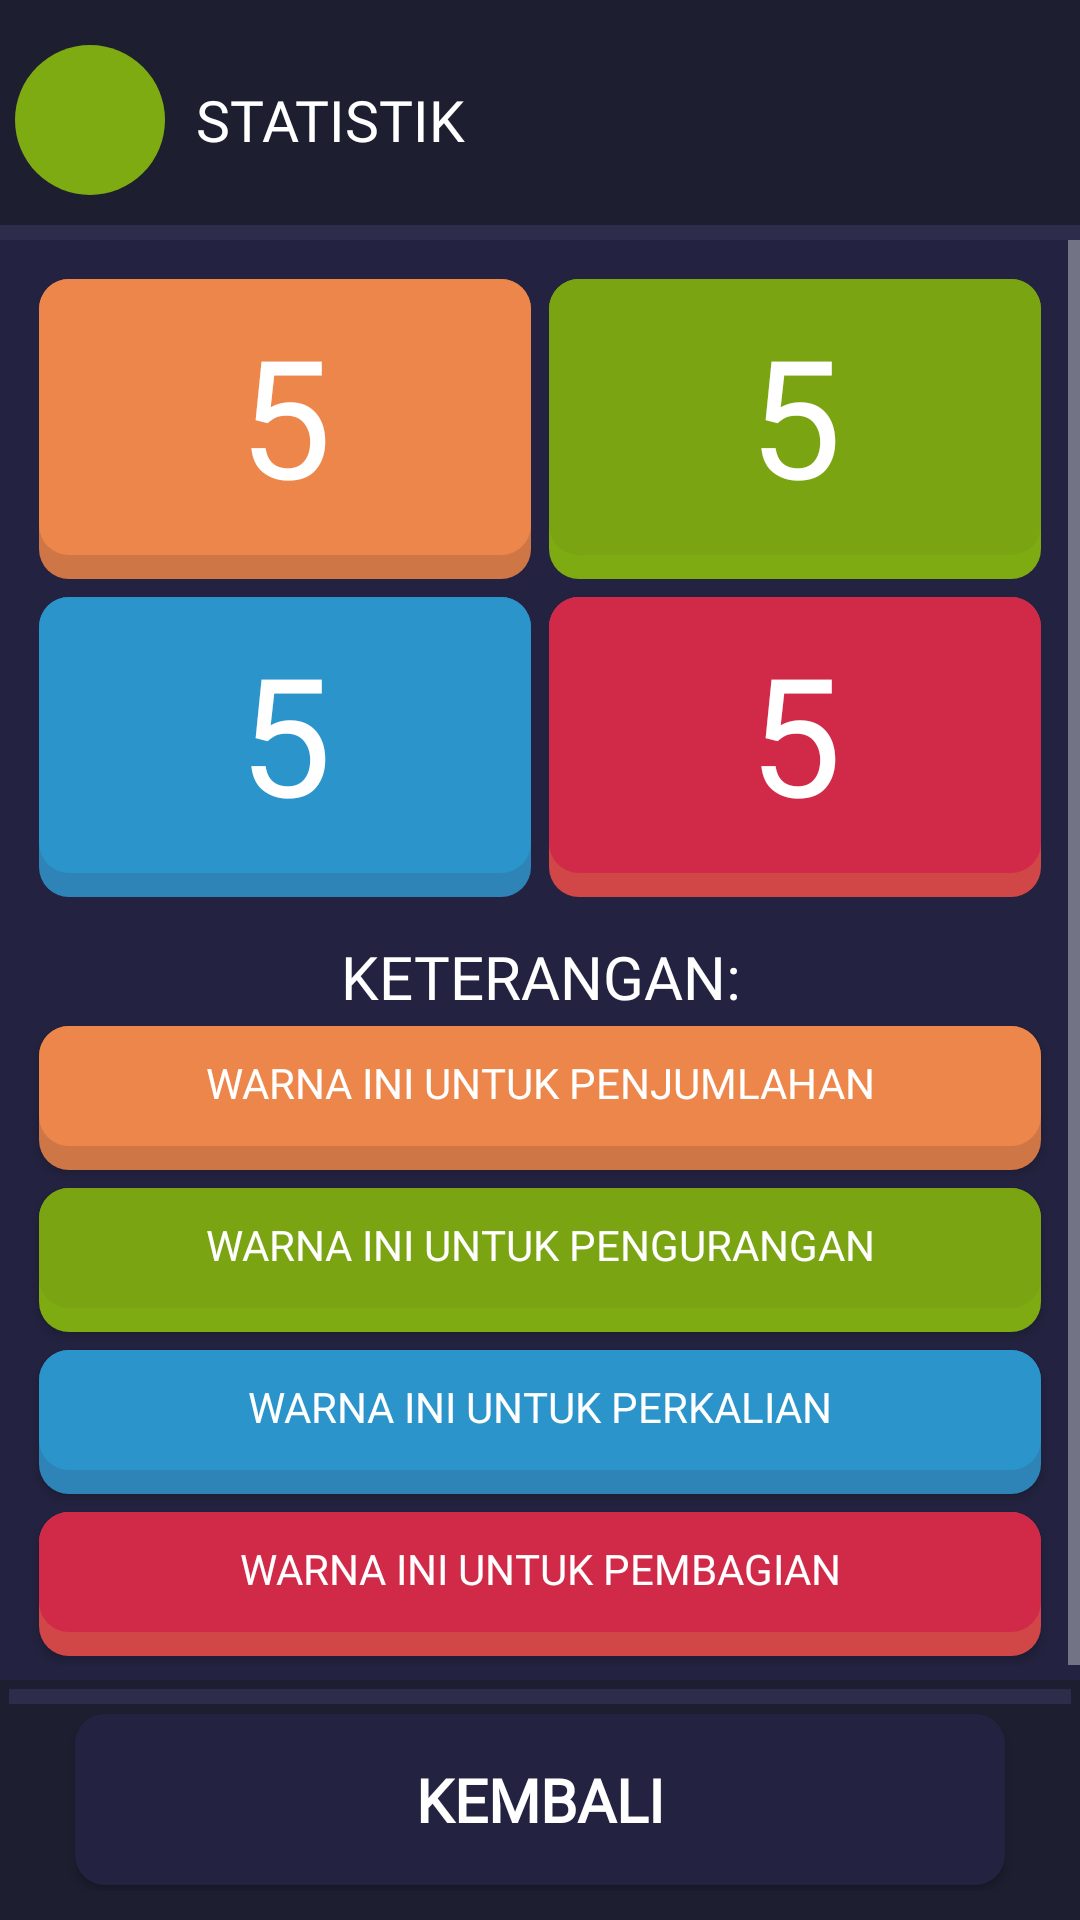

Reconstruct the res/layout file that produces this screen, plus the resources it refers to.
<!-- AndroidManifest.xml: application theme AppTheme -->
<!-- res/layout/activity_statistik.xml -->
<?xml version="1.0" encoding="utf-8"?>
<RelativeLayout xmlns:android="http://schemas.android.com/apk/res/android"
    xmlns:app="http://schemas.android.com/apk/res-auto"
    xmlns:tools="http://schemas.android.com/tools"
    android:layout_width="match_parent"
    android:layout_height="match_parent"
    android:background="@color/colorPrimary"
    tools:context="id.haqiqi_studio.gamenumeric.GamePlay">

    <LinearLayout
        android:layout_width="match_parent"
        android:layout_height="match_parent"
        android:background="@color/colorPrimary"
        android:orientation="vertical"
        android:weightSum="3">

        <android.support.design.widget.AppBarLayout
            android:layout_width="match_parent"
            android:layout_height="wrap_content"
            android:layout_weight="0"
            android:theme="@style/AppTheme.AppBarOverlay">

            <include
                layout="@layout/toolbar_statistik"
                android:layout_width="match_parent"
                android:layout_height="80dp" />
        </android.support.design.widget.AppBarLayout>


        <ScrollView
            android:layout_width="match_parent"
            android:layout_height="match_parent"
            android:layout_weight="3"
            android:animateLayoutChanges="true"
            android:orientation="vertical"
            android:theme="@style/ThemeOverlay.AppCompat.Dark">

            <LinearLayout
                android:id="@+id/container"
                android:layout_width="match_parent"
                android:layout_height="wrap_content"
                android:animateLayoutChanges="true"
                android:animationCache="true"
                android:orientation="vertical"
                android:padding="10dp" >


                <LinearLayout
                    android:layout_width="match_parent"
                    android:layout_height="wrap_content"
                    android:weightSum="2"
                    android:orientation="horizontal">
                    <TextView
                        android:id="@+id/addition"
                        android:background="@drawable/layer_btn_orange"
                        android:fontFamily="@font/roboto_regular"
                        android:layout_weight="1"
                        android:text="5"
                        android:gravity="center"
                        android:textSize="55dp"
                        android:textColor="@color/white"
                        android:layout_margin="3dp"
                        android:layout_width="0dp"
                        android:layout_height="100dp" />
                    <TextView
                        android:id="@+id/allevation"
                        android:background="@drawable/layer_btn_green"
                        android:fontFamily="@font/roboto_regular"
                        android:layout_weight="1"
                        android:text="5"
                        android:gravity="center"
                        android:textSize="55dp"
                        android:textColor="@color/white"
                        android:layout_margin="3dp"
                        android:layout_width="0dp"
                        android:layout_height="100dp" />

                </LinearLayout>
                <LinearLayout
                    android:layout_width="match_parent"
                    android:layout_height="wrap_content"
                    android:weightSum="2"
                    android:orientation="horizontal">
                    <TextView
                        android:id="@+id/multiplication"
                        android:background="@drawable/layer_btn_blue"
                        android:fontFamily="@font/roboto_regular"
                        android:layout_weight="1"
                        android:text="5"
                        android:gravity="center"
                        android:textSize="55dp"
                        android:textColor="@color/white"
                        android:layout_margin="3dp"
                        android:layout_width="0dp"
                        android:layout_height="100dp" />
                    <TextView
                        android:id="@+id/division"
                        android:background="@drawable/layer_btn_red"
                        android:fontFamily="@font/roboto_regular"
                        android:layout_weight="1"
                        android:text="5"
                        android:gravity="center"
                        android:textSize="55dp"
                        android:textColor="@color/white"
                        android:layout_margin="3dp"
                        android:layout_width="0dp"
                        android:layout_height="100dp" />

                </LinearLayout>

                <LinearLayout
                    android:layout_width="match_parent"
                    android:layout_height="wrap_content"
                    android:paddingTop="10dp"
                    android:orientation="vertical">
                    <TextView
                        android:textColor="@color/white"
                        android:textSize="20dp"
                        android:text="KETERANGAN:"
                        android:gravity="center"
                        android:fontFamily="@font/roboto_regular"
                        android:layout_width="match_parent"
                        android:layout_height="wrap_content" />
                    <Button
                        android:layout_margin="3dp"
                        android:textColor="@color/white"
                        android:background="@drawable/layer_btn_orange"
                        android:fontFamily="@font/roboto_regular"
                        android:text="Warna ini untuk penjumlahan"
                        android:layout_width="match_parent"
                        android:layout_height="wrap_content" />
                    <Button
                        android:layout_margin="3dp"
                        android:textColor="@color/white"
                        android:background="@drawable/layer_btn_green"
                        android:fontFamily="@font/roboto_regular"
                        android:text="Warna ini untuk pengurangan"
                        android:layout_width="match_parent"
                        android:layout_height="wrap_content" />
                    <Button
                        android:layout_margin="3dp"
                        android:textColor="@color/white"
                        android:background="@drawable/layer_btn_blue"
                        android:fontFamily="@font/roboto_regular"
                        android:text="Warna ini untuk perkalian"
                        android:layout_width="match_parent"
                        android:layout_height="wrap_content" />
                    <Button
                        android:layout_margin="3dp"
                        android:textColor="@color/white"
                        android:background="@drawable/layer_btn_red"
                        android:fontFamily="@font/roboto_regular"
                        android:text="Warna ini untuk pembagian"
                        android:layout_width="match_parent"
                        android:layout_height="wrap_content" />

                </LinearLayout>

            </LinearLayout>
        </ScrollView>

        <include
            layout="@layout/footer_manual"
            android:layout_width="match_parent"
            android:layout_height="80dp"
            android:layout_gravity="bottom"
            android:layout_weight="1" />

    </LinearLayout>


</RelativeLayout>
<!-- res/layout/toolbar_statistik.xml (included above) -->
<?xml version="1.0" encoding="utf-8"?>
<RelativeLayout xmlns:android="http://schemas.android.com/apk/res/android"
    xmlns:app="http://schemas.android.com/apk/res-auto"
    xmlns:tools="http://schemas.android.com/tools"
    android:layout_width="match_parent"
    android:layout_height="match_parent"
    android:background="#1D1E30"

    app:layout_behavior="@string/appbar_scrolling_view_behavior"
    tools:context="id.haqiqi_studio.gamenumeric.GamePlay">


    <LinearLayout
        android:layout_width="match_parent"
        android:layout_height="5dp"
        android:layout_alignParentBottom="true"
        android:background="#2D2D4B" />

    <RelativeLayout
        android:layout_width="match_parent"
        android:layout_height="80dp"
        android:layout_centerInParent="true">




        <TextView
            android:id="@+id/benar"
            android:layout_width="50dp"
            android:layout_height="50dp"
            android:drawableLeft="@drawable/statistik"
            android:layout_centerVertical="true"
            android:layout_marginLeft="5dp"
            android:layout_toRightOf="@id/label_benar"
            android:background="@drawable/point_benar"
            android:fontFamily="@font/roboto_regular"
            android:gravity="center"
            android:padding="10dp"
            android:textColor="@color/white"
            android:textSize="19sp" />

        <TextView
            android:id="@+id/label_salah"
            android:layout_width="wrap_content"
            android:layout_height="50dp"
            android:layout_toRightOf="@id/benar"
            android:layout_centerVertical="true"
            android:layout_marginLeft="5dp"
            android:layout_marginRight="5dp"
            android:fontFamily="@font/roboto_regular"
            android:gravity="center"
            android:padding="5dp"
            android:text="STATISTIK"
            android:textColor="@color/white"
            android:textSize="19sp" />


    </RelativeLayout>


</RelativeLayout>
<!-- res/layout/footer_manual.xml (included above) -->
<?xml version="1.0" encoding="utf-8"?>
<RelativeLayout xmlns:android="http://schemas.android.com/apk/res/android"
    xmlns:app="http://schemas.android.com/apk/res-auto"
    xmlns:tools="http://schemas.android.com/tools"
    android:layout_width="match_parent"
    android:layout_height="match_parent"
    android:background="#1D1E30"
    android:padding="3dp"
    app:layout_behavior="@string/appbar_scrolling_view_behavior"
    tools:context="id.haqiqi_studio.gamenumeric.GamePlay">


    <LinearLayout
        android:layout_width="match_parent"
        android:layout_height="5dp"
        android:layout_alignParentTop="true"
        android:background="#2D2D4B" />

    <RelativeLayout
        android:layout_centerInParent="true"
        android:layout_width="wrap_content"
        android:layout_height="wrap_content">


        <Button
            android:id="@+id/congrat"
            android:background="@drawable/layer_btn_black"
            android:drawableLeft="@drawable/ic_home"
            android:padding="15dp"
            android:layout_margin="2dp"
            android:layout_width="310dp"
            android:layout_height="wrap_content"
            android:layout_alignParentLeft="true"
            android:layout_centerInParent="true"
            android:fontFamily="@font/roboto_regular"
            android:text="Kembali"
            android:textStyle="bold"
            android:textColor="@color/white"
            android:textSize="20sp" />
    </RelativeLayout>




</RelativeLayout>
<!-- resources referenced by this layout -->
<resources>
  <color name="colorPrimary">#232341</color>
  <color name="white">#FFF</color>
  <!-- drawable layer_btn_blue (drawable) -->
  <?xml version="1.0" encoding="utf-8"?>
  
  <layer-list xmlns:android="http://schemas.android.com/apk/res/android">
      <item>
          <shape android:shape="rectangle">
              <solid android:color="#2E84B6"/>
              <corners android:radius="10dp"/>
              <padding android:bottom="5dp"/>
          </shape>
      </item>
      <item android:bottom="3dp">
          <shape android:shape="rectangle">
              <solid android:color="#2A94CB"/>
              <corners android:radius="10dp"/>
              <padding android:bottom="5dp"/>
          </shape>
      </item>
  </layer-list>
  <!-- drawable layer_btn_green (drawable) -->
  <?xml version="1.0" encoding="utf-8"?>
  
  <layer-list xmlns:android="http://schemas.android.com/apk/res/android">
      <item>
          <shape android:shape="rectangle">
              <solid android:color="#7EAB11"/>
              <corners android:radius="10dp"/>
              <padding android:bottom="5dp"/>
          </shape>
      </item>
      <item android:bottom="3dp">
          <shape android:shape="rectangle">
              <solid android:color="#7AA411"/>
              <corners android:radius="10dp"/>
              <padding android:bottom="5dp"/>
          </shape>
      </item>
  
  
  
  </layer-list>
  <!-- drawable layer_btn_orange (drawable) -->
  <?xml version="1.0" encoding="utf-8"?>
  
  <layer-list xmlns:android="http://schemas.android.com/apk/res/android">
      <item>
          <shape android:shape="rectangle">
              <solid android:color="#CE7646"/>
              <corners android:radius="10dp"/>
              <padding android:bottom="5dp"/>
          </shape>
      </item>
      <item android:bottom="3dp">
          <shape android:shape="rectangle">
              <solid android:color="#ED864A"/>
              <corners android:radius="10dp"/>
              <padding android:bottom="5dp"/>
          </shape>
      </item>
  
  
  
  </layer-list>
  <!-- drawable layer_btn_red (drawable) -->
  <?xml version="1.0" encoding="utf-8"?>
  
  <layer-list xmlns:android="http://schemas.android.com/apk/res/android">
      <item>
          <shape android:shape="rectangle">
              <solid android:color="#D14748"/>
              <corners android:radius="10dp"/>
              <padding android:bottom="5dp"/>
          </shape>
      </item>
      <item android:bottom="3dp">
          <shape android:shape="rectangle">
              <solid android:color="#D12A48"/>
              <corners android:radius="10dp"/>
              <padding android:bottom="5dp"/>
          </shape>
      </item>
  </layer-list>
  <!-- drawable point_benar (drawable) -->
  <?xml version="1.0" encoding="utf-8"?>
  <layer-list xmlns:android="http://schemas.android.com/apk/res/android">
      <item>
          <shape android:shape="oval">
              <solid android:color="#7EAB11"/>
              <corners android:radius="10dp"/>
              <padding android:bottom="5dp"/>
          </shape>
      </item>
  
  
  </layer-list>
  <style name="AppTheme.AppBarOverlay" parent="ThemeOverlay.AppCompat.Dark.ActionBar" />
  <style name="AppTheme" parent="Theme.AppCompat.Light.DarkActionBar">
          
          <item name="colorPrimary">@color/colorPrimary</item>
          <item name="colorPrimaryDark">@color/colorPrimaryDark</item>
          <item name="colorAccent">@color/colorAccent</item>
      </style>
  <color name="colorPrimaryDark">#232341</color>
  <color name="colorAccent">#F48FB1</color>
</resources>
